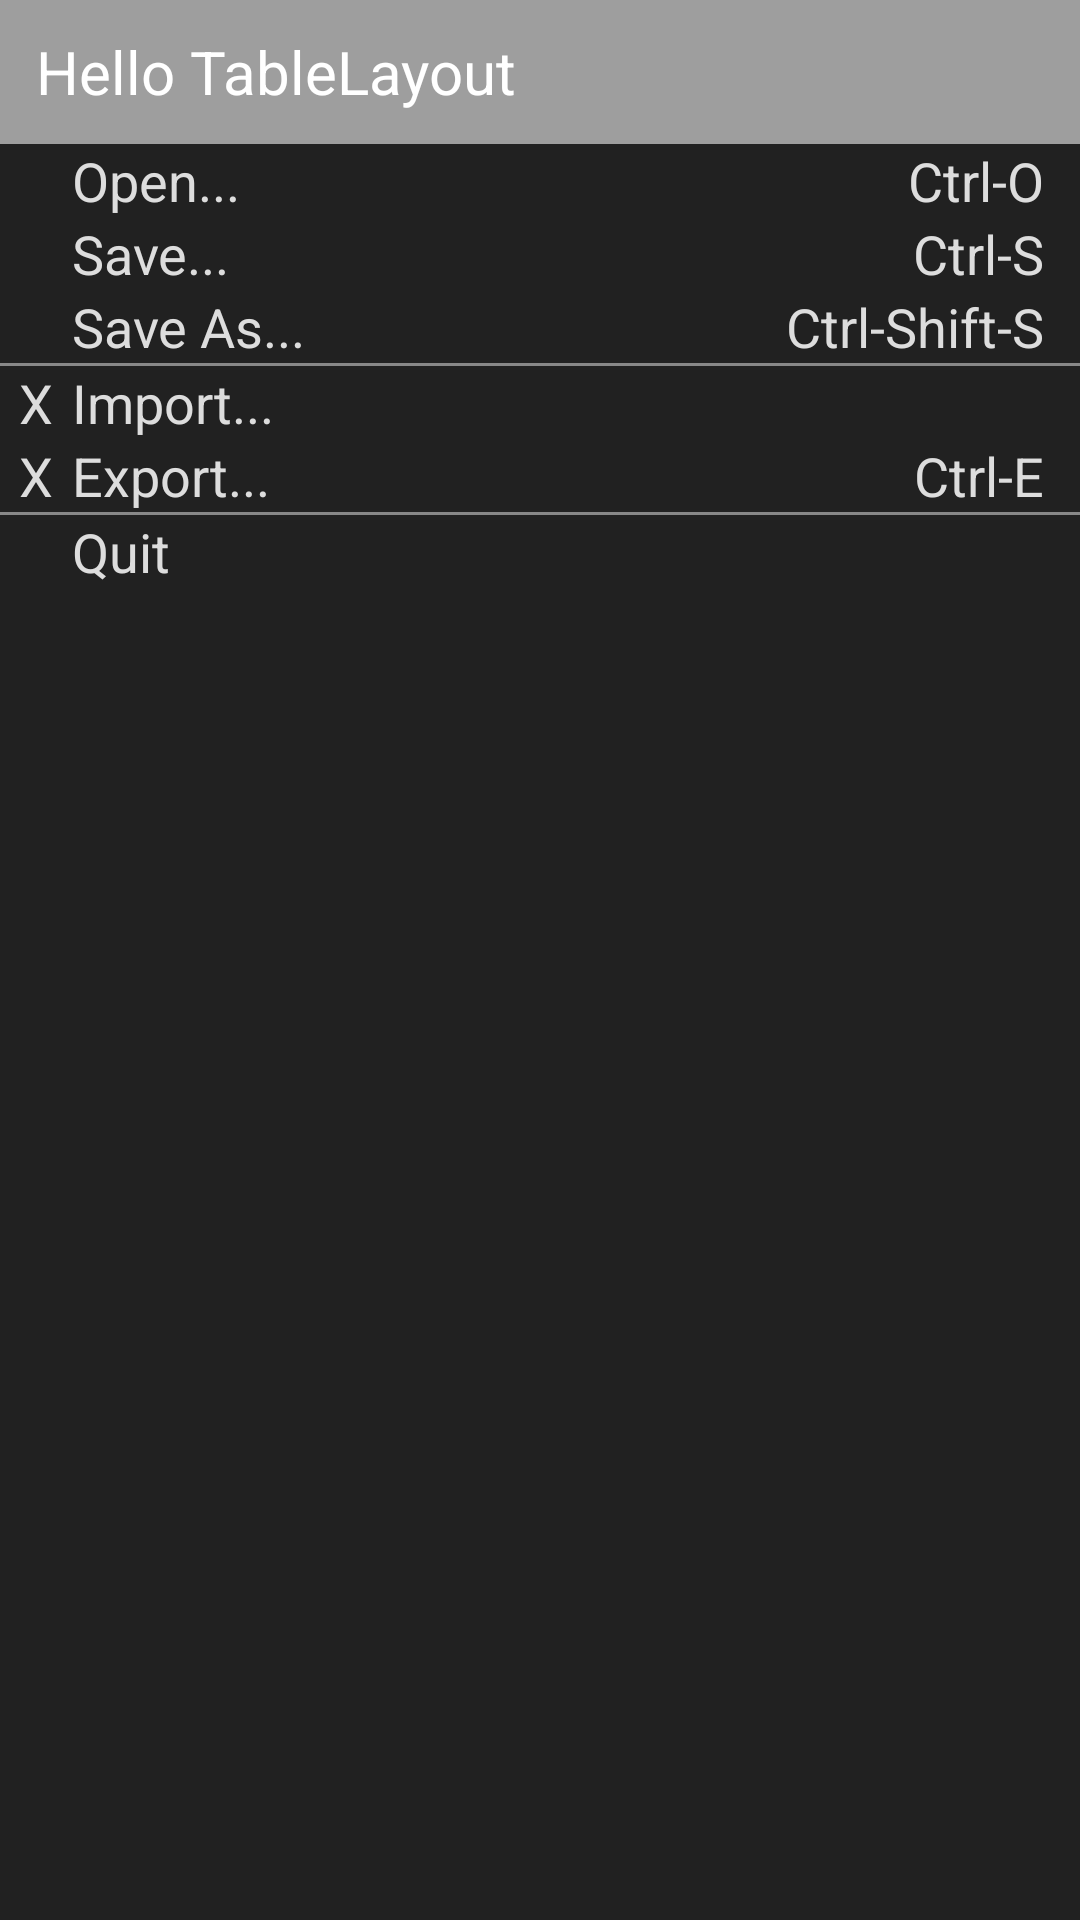

Here is an Android app screen rendered from its layout file. Give the layout XML and the strings, colors and styles it references.
<!-- AndroidManifest.xml: application theme Theme.Exp_02_AndroidLayout -->
<!-- res/layout/activity_table_layout.xml -->
<?xml version="1.0" encoding="utf-8"?>
<TableLayout xmlns:android="http://schemas.android.com/apk/res/android"
    android:layout_width="match_parent"
    android:layout_height="match_parent"
    android:background="#212121"
    android:stretchColumns="1">

    
    <TableRow
        android:layout_width="match_parent"
        android:layout_height="wrap_content"
        android:background="#9E9E9E">

        <TextView
            android:layout_width="match_parent"
            android:layout_height="48dp"
            android:layout_span="3"
            android:gravity="center_vertical"
            android:paddingStart="12dp"
            android:text="Hello TableLayout"
            android:textColor="#FFFFFF"
            android:textSize="20sp" />

    </TableRow>


    
    <TableRow
        android:layout_width="match_parent"
        android:layout_height="48dp">

        
        <TextView
            android:layout_width="24dp"
            android:layout_height="match_parent" />

        
        <TextView
            android:layout_width="wrap_content"
            android:layout_height="match_parent"
            android:gravity="center_vertical"
            android:text="Open..."
            android:textColor="#DDDDDD"
            android:textSize="18sp" />

        
        <TextView
            android:layout_width="wrap_content"
            android:layout_height="match_parent"
            android:gravity="center_vertical|end"
            android:paddingEnd="12dp"
            android:text="Ctrl-O"
            android:textColor="#DDDDDD"
            android:textSize="18sp" />

    </TableRow>


    
    <TableRow
        android:layout_width="match_parent"
        android:layout_height="48dp">

        <TextView
            android:layout_width="24dp"
            android:layout_height="match_parent" />

        <TextView
            android:layout_width="wrap_content"
            android:layout_height="match_parent"
            android:gravity="center_vertical"
            android:text="Save..."
            android:textColor="#DDDDDD"
            android:textSize="18sp" />

        <TextView
            android:layout_width="wrap_content"
            android:layout_height="match_parent"
            android:gravity="center_vertical|end"
            android:paddingEnd="12dp"
            android:text="Ctrl-S"
            android:textColor="#DDDDDD"
            android:textSize="18sp" />

    </TableRow>


    
    <TableRow
        android:layout_width="match_parent"
        android:layout_height="48dp">

        <TextView
            android:layout_width="24dp"
            android:layout_height="match_parent" />

        <TextView
            android:layout_width="wrap_content"
            android:layout_height="match_parent"
            android:gravity="center_vertical"
            android:text="Save As..."
            android:textColor="#DDDDDD"
            android:textSize="18sp" />

        <TextView
            android:layout_width="wrap_content"
            android:layout_height="match_parent"
            android:gravity="center_vertical|end"
            android:paddingEnd="12dp"
            android:text="Ctrl-Shift-S"
            android:textColor="#DDDDDD"
            android:textSize="18sp" />

    </TableRow>


    
    <View
        android:layout_width="match_parent"
        android:layout_height="1dp"
        android:background="#888888" />


    
    <TableRow
        android:layout_width="match_parent"
        android:layout_height="48dp">

        <TextView
            android:layout_width="24dp"
            android:layout_height="match_parent"
            android:gravity="center"
            android:text="X"
            android:textColor="#DDDDDD"
            android:textSize="18sp" />

        <TextView
            android:layout_width="wrap_content"
            android:layout_height="match_parent"
            android:gravity="center_vertical"
            android:text="Import..."
            android:textColor="#DDDDDD"
            android:textSize="18sp" />

        <TextView
            android:layout_width="wrap_content"
            android:layout_height="match_parent" />

    </TableRow>


    
    <TableRow
        android:layout_width="match_parent"
        android:layout_height="48dp">

        <TextView
            android:layout_width="24dp"
            android:layout_height="match_parent"
            android:gravity="center"
            android:text="X"
            android:textColor="#DDDDDD"
            android:textSize="18sp" />

        <TextView
            android:layout_width="wrap_content"
            android:layout_height="match_parent"
            android:gravity="center_vertical"
            android:text="Export..."
            android:textColor="#DDDDDD"
            android:textSize="18sp" />

        <TextView
            android:layout_width="wrap_content"
            android:layout_height="match_parent"
            android:gravity="center_vertical|end"
            android:paddingEnd="12dp"
            android:text="Ctrl-E"
            android:textColor="#DDDDDD"
            android:textSize="18sp" />

    </TableRow>


    
    <View
        android:layout_width="match_parent"
        android:layout_height="1dp"
        android:background="#888888" />


    
    <TableRow
        android:layout_width="match_parent"
        android:layout_height="48dp">

        <TextView
            android:layout_width="24dp"
            android:layout_height="match_parent" />

        <TextView
            android:layout_width="wrap_content"
            android:layout_height="match_parent"
            android:gravity="center_vertical"
            android:text="Quit"
            android:textColor="#DDDDDD"
            android:textSize="18sp" />

        <TextView
            android:layout_width="wrap_content"
            android:layout_height="match_parent" />

    </TableRow>

</TableLayout>
<!-- resources referenced by this layout -->
<resources>
  <style name="Theme.Exp_02_AndroidLayout" parent="android:Theme.Material.Light.NoActionBar" />
</resources>
